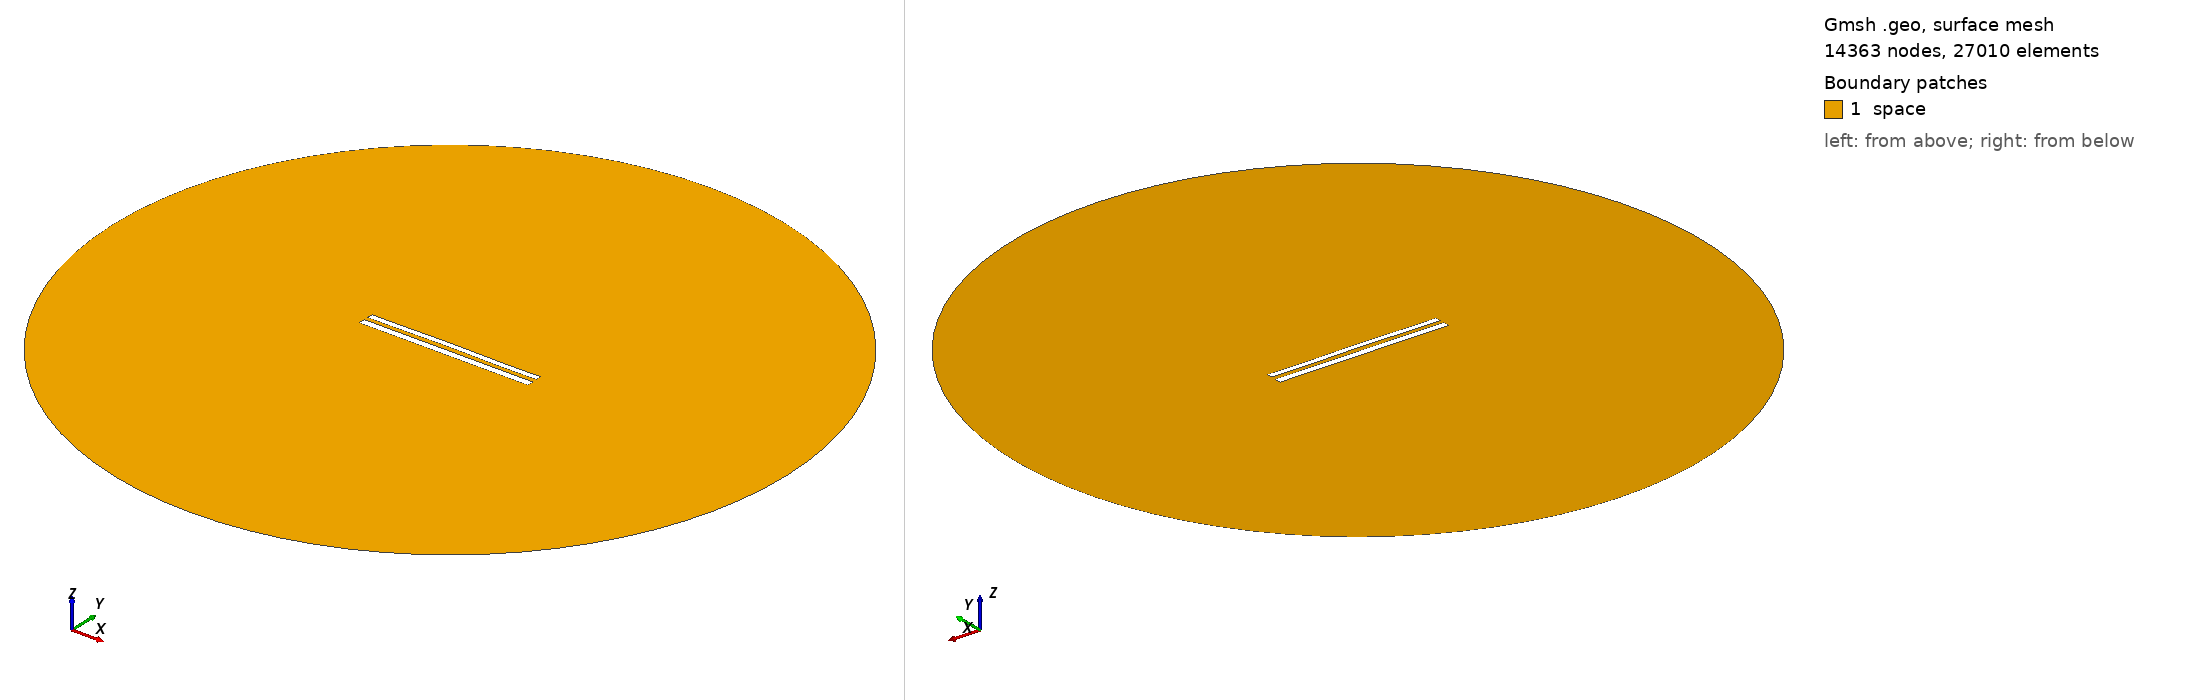

Gmsh geometry script, surface-meshed: 14363 nodes, 27010 surface elements. Boundary patches (legend numbers): 1 space. Left view from above one corner, right view from below the opposite corner. Legend entries are the model's physical surfaces. The drawing asked Gmsh for element sizes between 1% and 20% of the model's largest extent; the script's own settings can give other sizes.

=== 9367.geo (drawn) ===
//---------------------------------------
// Geometry kernel
//---------------------------------------

SetFactory("OpenCASCADE");



//---------------------------------------
// Parameters of the geometry
//---------------------------------------

// Overetch of the upper plate
overetch = 0.25;

// Distance between the plates
distance = 2.5;

// Discretization over the x axis (for the deformation)
nx = 50; 

// Length of the plate
L = 100 - overetch; 

// Number of modes
n = 4; 

// 1st mode coefficient
coeff(1) = 0.15;
beta(1) = 0.596864 * 3.1415926535 / L;

// 2nd mode coefficient
coeff(2) = 0.15;
beta(2) = 1.49418 * 3.1415926535 / L;

// 3rd mode coefficient
coeff(3) = 0.07499999999999998;
beta(3) = 2.50025 * 3.1415926535 / L;

// 4th mode coefficient
coeff(4) = -0.075;
beta(4) = 3.49999 * 3.1415926535 / L;



//---------------------------------------
// Upper plate (deformed rectangle)
//---------------------------------------

// Coordiantes of the upper plate
xmin = -50;
xmax = 50 - overetch;

// Height of the upper plate
yheight = 4 - 2 * overetch;

// Indexes of the points
UpperID[] = {};
LowerID[] = {};
LeftID[] = {};
RightID[] = {};

// Point index
p = 1;

// Horizontal edges
For i In {1:nx}
    x = xmin + (i-1)*(xmax - xmin)/(nx-1);

    y_bottom = distance / 2 + overetch;
    For j In {1:n}
        C = (Cosh(beta(j)*L) + Cos(beta(j)*L)) / (Sinh(beta(j)*L) + Sin(beta(j)*L));
        y_bottom  = y_bottom + coeff(j) * (Cosh(beta(j)*(x+50)) - Cos(beta(j)*(x+50)) - C * (Sinh(beta(j)*(x+50)) - Sin(beta(j)*(x+50))));
    EndFor

    y_top = y_bottom + yheight;

    Point(p) = {x, y_top, 0, 1.0};
    UpperID[i] = p;
    p = p + 1;

    Point(p) = {x, y_bottom, 0, 1.0};
    LowerID[i] = p;
    p = p + 1;
EndFor

// Create point lists
UpperPts[] = {}; LowerPts[] = {};
For i In {1:nx}
  UpperPts[] += {UpperID[i]};
  LowerPts[] += {LowerID[i]};
EndFor

// Build splines
Spline(1) = {UpperPts[]};
Spline(2) = {LowerPts[]};
Line(3) = {LowerPts[nx-1], UpperPts[nx-1]};
Line(4) = {LowerPts[0], UpperPts[0]};

// Build the plane surface
Curve Loop(1) = {2, 3, -1, -4};
Plane Surface(1) = {1};



//---------------------------------------
// Lower plate (rectangle)
//---------------------------------------

// Vertices
Point(1001) = {-50, -1, 0, 1.0};
Point(1002) = { 50, -1, 0, 1.0};
Point(1003) = { 50,  -5, 0, 1.0};
Point(1004) = {-50,  -5, 0, 1.0};

// Edges
Line(5) = {1001, 1002};
Line(6) = {1002, 1003};
Line(7) = {1003, 1004};
Line(8) = {1004, 1001};

// Plane surface
Line Loop(2) = {5, 6, 7, 8};
Plane Surface(2) = {2}; 



//---------------------------------------
// Outer (fictious) boundary
//---------------------------------------

// Points
Point(1005) = {0, 0, 0};       // Center
Point(1006) = {200, 0, 0};     // Start point
Point(1007) = {0, 200, 0};     // 90 degrees
Point(1008) = {-200, 0, 0};    // 180 degrees
Point(1009) = {0, -200, 0};    // 270 degrees

// Circle arcs (each needs start, center, end)
Circle(9) = {1006, 1005, 1007};
Circle(10) = {1007, 1005, 1008};
Circle(11) = {1008, 1005, 1009};
Circle(12) = {1009, 1005, 1006};

// Plane surface for the entire domain
Curve Loop(3) = {9, 10, 11, 12};
Surface(3) = {3};

// Subtract the plates from the whole domain to obtain the actual domain where we want to solve the equations
BooleanDifference{ Surface{3}; Delete; }{ Surface{1}; Surface{2}; Delete; }




//---------------------------------------
// Transfinite Lines/Curves
//---------------------------------------

// Set the number of points on the boundaries
r = 7;

// Plates
Transfinite Curve {1, 2} = 50*r Using Progression 1;
Transfinite Curve {3, 4} = 2*r Using Progression 1;
Transfinite Line {5, 7} = 50*r Using Progression 1;
Transfinite Line {6, 8} = 2*r Using Progression 1;

// Outer boundary
Transfinite Line {9, 10, 11, 12} = 20 Using Progression 1;



//---------------------------------------
// Physical groups
//---------------------------------------                

// Physical curves (boundaries)
Physical Line("force_segment", 10) = {2};
Physical Line("upper_plate", 11) = {1, 3, 4};
Physical Line("lower_plate", 12) = {5, 6, 7, 8};
Physical Line("boundary", 20) = {9, 10, 11, 12};

// Physical Surfaces
Physical Surface("space", 30) = {3};



//---------------------------------------
// 6. Generate the Mesh
//---------------------------------------

// 2D mesh generation
Mesh 2;
